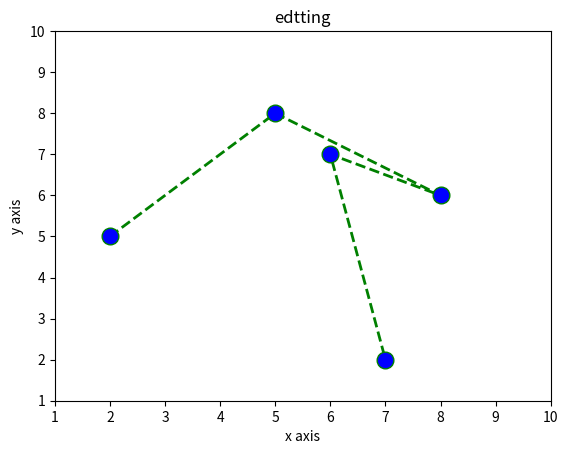

Python code for this plot:
# -*- coding: utf-8 -*-
"""
Created on Sat Aug 24 10:07:17 2019

[redacted]
"""

import matplotlib.pyplot as plt
x=[2,5,8,6,7]
y=[5,8,6,7,2]
plt.plot(x,y,color='green',linestyle='dashed',linewidth=2,marker='o',markerfacecolor="blue",markersize=12)
plt.ylim(1,10)
plt.xlim(1,10)
plt.xlabel('x axis')
plt.ylabel('y axis')
plt.title('edtting')
plt.show()